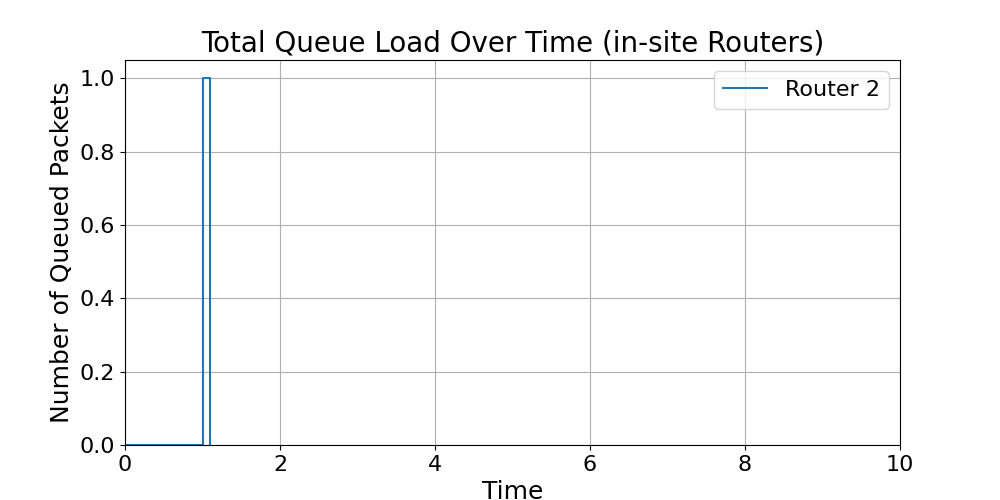

The data file committed next to this chart (first rows):
time, Router_2_load
0.0, 0
0.1, 0
0.2, 0
0.3, 0
0.4, 0
0.5, 0
0.6, 0
0.7, 0
0.8, 0
0.9, 0
1, 0
1.0, 1
1.1, 1
1.1, 0
1.1, 0
